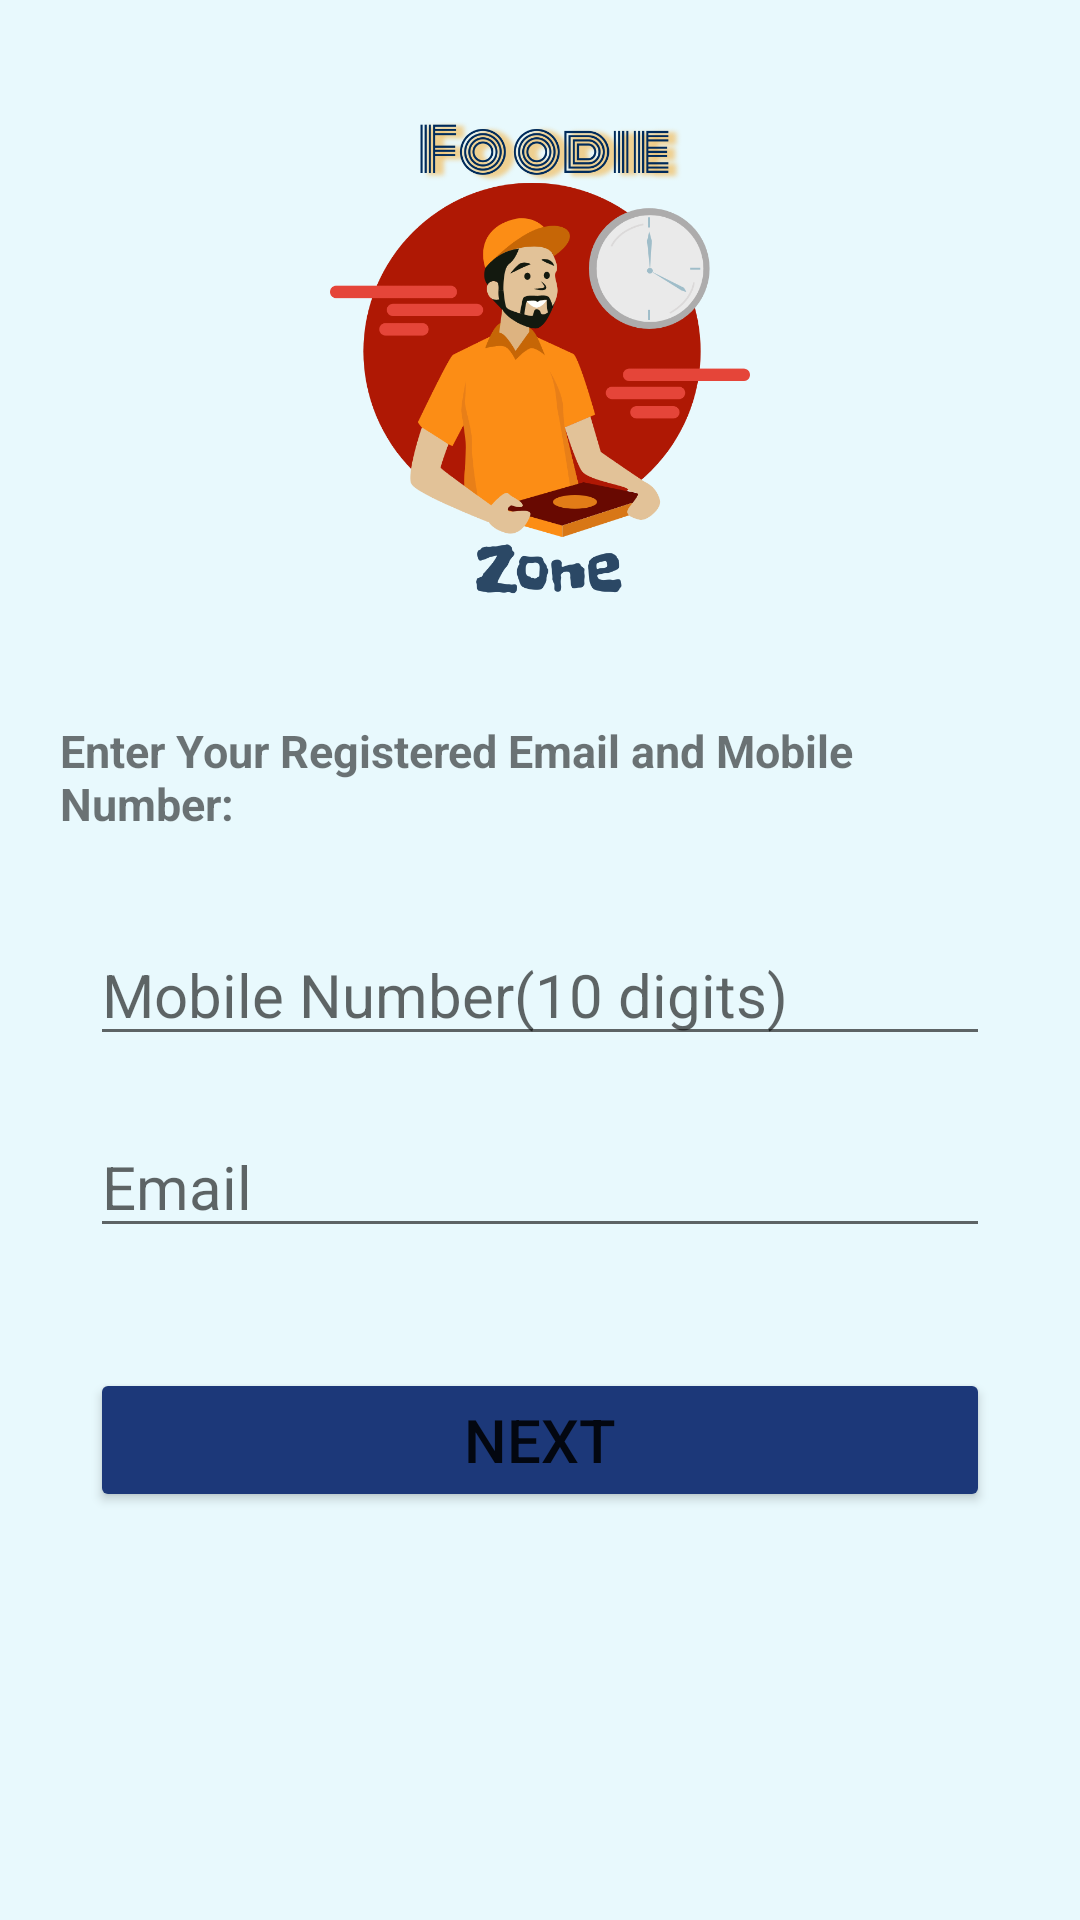

Reconstruct the res/layout file that produces this screen, plus the resources it refers to.
<!-- AndroidManifest.xml: application theme Theme.FoodieZone -->
<!-- res/layout/activity_forgot.xml -->
<?xml version="1.0" encoding="utf-8"?>
<LinearLayout xmlns:android="http://schemas.android.com/apk/res/android"
    xmlns:app="http://schemas.android.com/apk/res-auto"
    xmlns:tools="http://schemas.android.com/tools"
    android:layout_width="match_parent"
    android:layout_height="match_parent"
    tools:context=".Activity.ForgotActivity"
    android:orientation="vertical"
    android:background="@color/bg_foodie">
    <ImageView
        android:layout_width="200dp"
        android:layout_height="200dp"
        android:layout_gravity="center_horizontal"
        android:layout_marginTop="20dp"
        android:src="@drawable/foodie_zone_logo" />
    <TextView
        android:layout_width="wrap_content"
        android:layout_height="wrap_content"
        android:text="Enter Your Registered Email and Mobile Number:"
        android:layout_gravity="center"
        android:textSize="15sp"
        android:layout_margin="20dp"
        android:textStyle="bold"
        android:id="@+id/txtHintForgot"
        />

    <EditText
        android:id="@+id/etMobileForgot"
        android:layout_width="match_parent"
        android:layout_height="wrap_content"
        android:layout_marginHorizontal="30dp"
        android:layout_marginVertical="10dp"
        android:hint="Mobile Number(10 digits)"
        android:textColor="#1C3879"
        android:inputType="number"
        android:textSize="20sp" />

    <EditText
        android:id="@+id/etEmailForgot"
        android:layout_width="match_parent"
        android:layout_height="wrap_content"
        android:layout_marginHorizontal="30dp"
        android:layout_marginVertical="10dp"
        android:hint="Email"
        android:inputType="textEmailAddress"
        android:textColor="#1C3879"
        android:textSize="20sp" />
    <Button
        android:layout_width="match_parent"
        android:layout_height="wrap_content"
        android:layout_margin="30dp"
        android:text="Next"
        android:backgroundTint="#1C3879"
        android:textSize="20sp"
        android:padding="10dp"
        android:id="@+id/btnNextForgot"
        />

</LinearLayout>
<!-- resources referenced by this layout -->
<resources>
  <color name="bg_foodie">#e8f9fd</color>
  <!-- drawable foodie_zone_logo: png bitmap (drawable-v24, 148480 bytes) -->
  <style name="Theme.FoodieZone" parent="Theme.MaterialComponents.DayNight.NoActionBar">
          
          <item name="colorPrimary">@color/purple_500</item>
          <item name="colorPrimaryVariant">@color/foodie_dark</item>
          <item name="colorOnPrimary">@color/white</item>
          
          <item name="colorSecondary">@color/teal_200</item>
          <item name="colorSecondaryVariant">@color/teal_700</item>
          <item name="colorOnSecondary">@color/black</item>
          
          <item name="android:statusBarColor" tools:targetApi="l">?attr/colorPrimaryVariant</item>
          
      </style>
  <color name="purple_500">#FF6200EE</color>
  <color name="foodie_dark">#1C3879</color>
  <color name="white">#FFFFFFFF</color>
  <color name="teal_200">#FF03DAC5</color>
  <color name="teal_700">#FF018786</color>
  <color name="black">#FF000000</color>
</resources>
